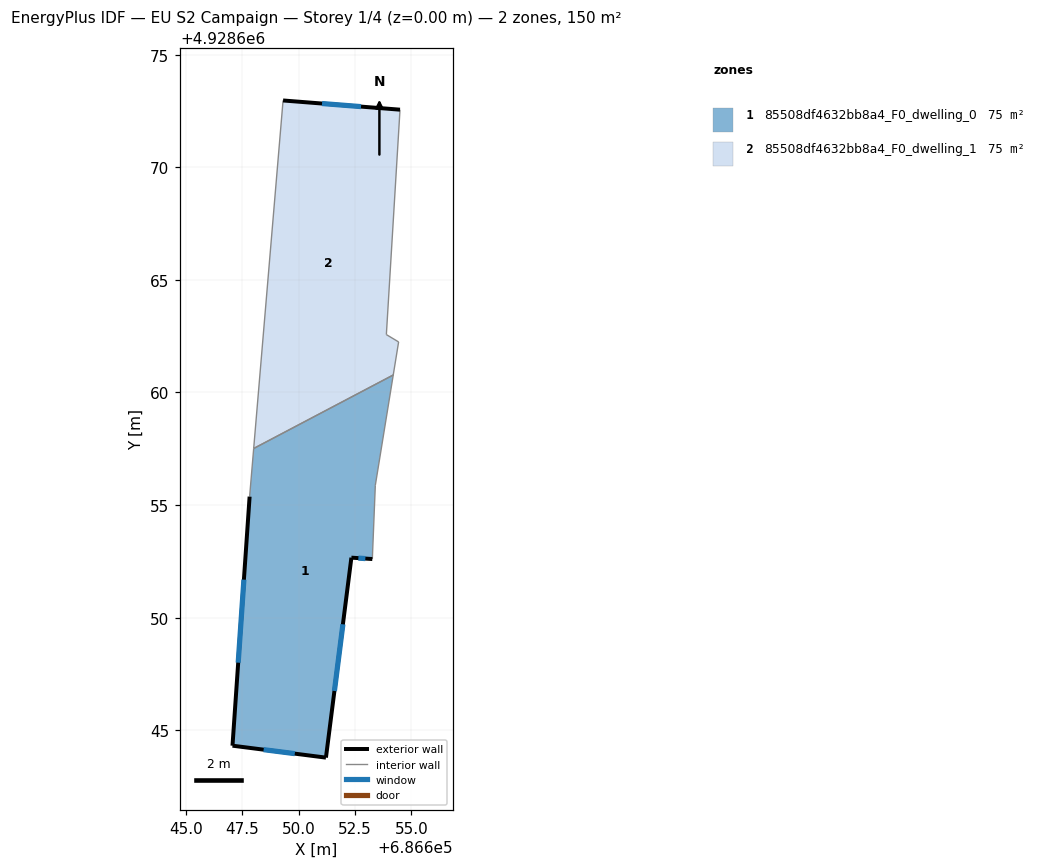
=== STOREY PLAN SPEC (per zone: floor XY polygon, exterior-wall plan segments, windows/doors) ===
zone 1: 85508df4632bb8a4_F0_dwelling_0  (74.8 m²)
  floor: (686651.21, 4928643.79) (686652.34, 4928652.67) (686653.27, 4928652.60) (686653.40, 4928655.88) (686654.20, 4928660.78) (686648.00, 4928657.51) (686647.82, 4928655.38) (686647.06, 4928644.32)
  exterior wall: (686653.27, 4928652.60) – (686652.34, 4928652.67)  [0.9 m]
    window: (686652.96, 4928652.62) – (686652.65, 4928652.64)  [0.3 m²]
  exterior wall: (686652.34, 4928652.67) – (686651.21, 4928643.79)  [9.0 m]
    window: (686651.96, 4928649.71) – (686651.59, 4928646.74)  [3.0 m²]
  exterior wall: (686651.21, 4928643.79) – (686647.06, 4928644.32)  [4.2 m]
    window: (686649.83, 4928643.96) – (686648.44, 4928644.14)  [1.4 m²]
  exterior wall: (686647.06, 4928644.32) – (686647.82, 4928655.38)  [11.1 m]
    window: (686647.31, 4928648.00) – (686647.57, 4928651.69)  [3.7 m²]
  interior walls: 4
zone 2: 85508df4632bb8a4_F0_dwelling_1  (74.8 m²)
  floor: (686654.20, 4928660.78) (686654.44, 4928662.25) (686653.89, 4928662.57) (686654.50, 4928672.56) (686649.31, 4928672.97) (686648.00, 4928657.51)
  exterior wall: (686649.31, 4928672.97) – (686654.50, 4928672.56)  [5.2 m]
    window: (686651.04, 4928672.83) – (686652.77, 4928672.70)  [1.7 m²]
  interior walls: 5

=== DERIVED (storey summary) ===
Building: EU S2 Campaign
Storey: 1 of 4  (floor level z = 0.00 m)
Storey gross floor area: 149.6 m²
Zones on this storey: 2
  - 85508df4632bb8a4_F0_dwelling_0: floor 74.8 m²; exterior wall 25.2 m (75.5 m²); 4 window(s) 8.4 m²; WWR 11.1%
  - 85508df4632bb8a4_F0_dwelling_1: floor 74.8 m²; exterior wall 5.2 m (15.6 m²); 1 window(s) 1.7 m²; WWR 11.1%
Zone adjacency (shared interzone walls):
  - 85508df4632bb8a4_F0_dwelling_0 ↔ 85508df4632bb8a4_F0_dwelling_1